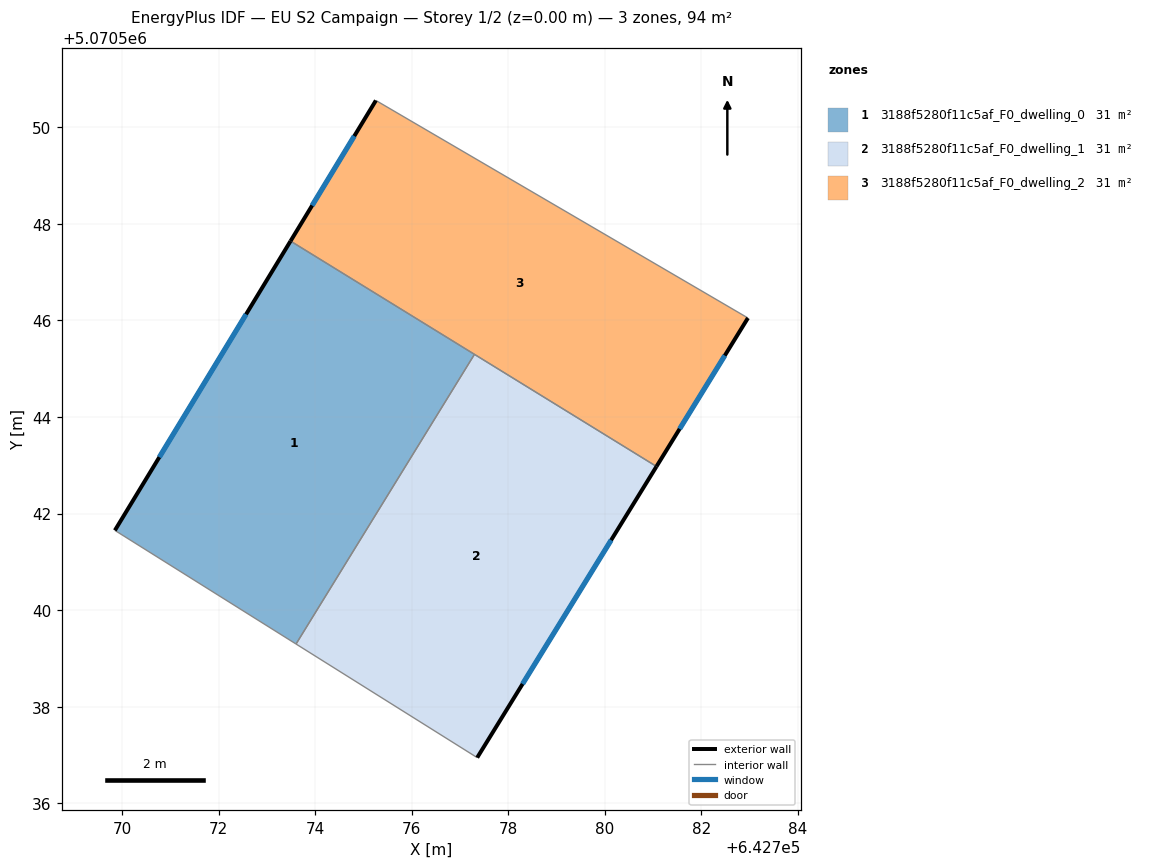
=== STOREY PLAN SPEC (per zone: floor XY polygon, exterior-wall plan segments, windows/doors) ===
zone 1: 3188f5280f11c5af_F0_dwelling_0  (31.3 m²)
  floor: (642777.30, 5070545.30) (642773.60, 5070539.30) (642769.85, 5070541.65) (642773.49, 5070547.64)
  exterior wall: (642773.49, 5070547.64) – (642769.85, 5070541.65)  [7.0 m]
    window: (642772.57, 5070546.13) – (642770.77, 5070543.17)  [5.1 m²]
  interior walls: 3
zone 2: 3188f5280f11c5af_F0_dwelling_1  (31.3 m²)
  floor: (642781.07, 5070542.97) (642777.36, 5070536.95) (642773.60, 5070539.30) (642777.30, 5070545.30)
  exterior wall: (642777.36, 5070536.95) – (642781.07, 5070542.97)  [7.1 m]
    window: (642778.30, 5070538.47) – (642780.13, 5070541.45)  [5.2 m²]
  interior walls: 3
zone 3: 3188f5280f11c5af_F0_dwelling_2  (31.3 m²)
  floor: (642782.96, 5070546.05) (642781.07, 5070542.97) (642773.49, 5070547.64) (642775.26, 5070550.55)
  exterior wall: (642775.26, 5070550.55) – (642773.49, 5070547.64)  [3.4 m]
    window: (642774.81, 5070549.82) – (642773.94, 5070548.38)  [2.5 m²]
  exterior wall: (642781.07, 5070542.97) – (642782.96, 5070546.05)  [3.6 m]
    window: (642781.55, 5070543.75) – (642782.48, 5070545.27)  [2.6 m²]
  interior walls: 3

=== DERIVED (storey summary) ===
Building: EU S2 Campaign
Storey: 1 of 2  (floor level z = 0.00 m)
Storey gross floor area: 93.8 m²
Zones on this storey: 3
  - 3188f5280f11c5af_F0_dwelling_0: floor 31.3 m²; exterior wall 7.0 m (21.0 m²); 1 window(s) 5.1 m²; WWR 24.4%
  - 3188f5280f11c5af_F0_dwelling_1: floor 31.3 m²; exterior wall 7.1 m (21.2 m²); 1 window(s) 5.2 m²; WWR 24.4%
  - 3188f5280f11c5af_F0_dwelling_2: floor 31.3 m²; exterior wall 7.0 m (21.1 m²); 2 window(s) 5.1 m²; WWR 24.4%
Zone adjacency (shared interzone walls):
  - 3188f5280f11c5af_F0_dwelling_0 ↔ 3188f5280f11c5af_F0_dwelling_1
  - 3188f5280f11c5af_F0_dwelling_0 ↔ 3188f5280f11c5af_F0_dwelling_2
  - 3188f5280f11c5af_F0_dwelling_1 ↔ 3188f5280f11c5af_F0_dwelling_2